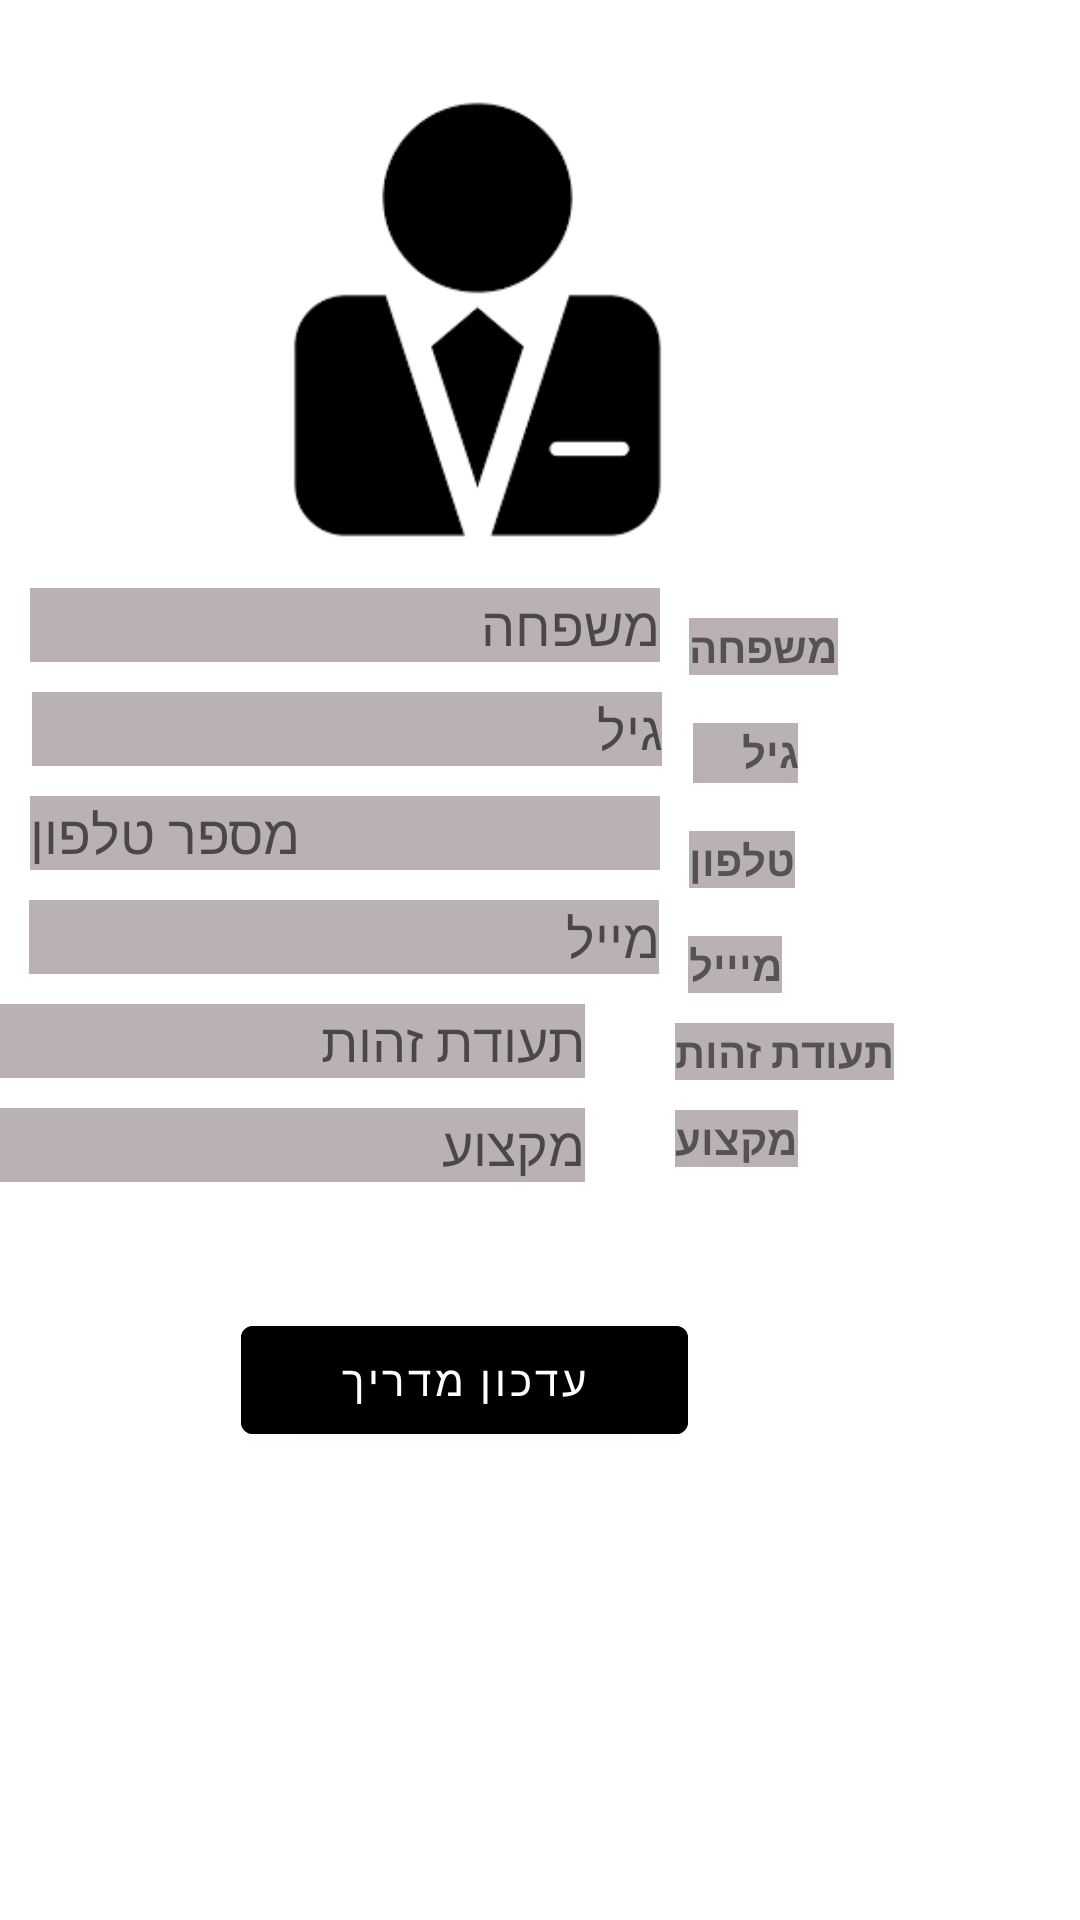

Write the Android layout XML for this screen, with the resource values it uses.
<!-- AndroidManifest.xml: application theme Theme.MyApplication -->
<!-- res/layout/activity_update_teacher.xml -->
<?xml version="1.0" encoding="utf-8"?>
<androidx.constraintlayout.widget.ConstraintLayout xmlns:android="http://schemas.android.com/apk/res/android"
    xmlns:app="http://schemas.android.com/apk/res-auto"
    xmlns:tools="http://schemas.android.com/tools"
    android:layout_width="match_parent"
    android:layout_height="match_parent"
    android:background="@drawable/general_design_image"
    tools:context=".userUpdate.UpdateTeacher">


    <ImageView
        android:id="@+id/imageView_teacher_image"
        android:layout_width="165dp"
        android:layout_height="147dp"
        android:layout_marginBottom="84dp"
        app:layout_constraintBottom_toBottomOf="parent"
        app:layout_constraintEnd_toEndOf="parent"
        app:layout_constraintHorizontal_bias="0.393"
        app:layout_constraintStart_toStartOf="parent"
        app:layout_constraintTop_toTopOf="parent"
        app:layout_constraintVertical_bias="0.081"
        app:srcCompat="@drawable/teacher" />

    <EditText
        android:id="@+id/editText_teacher_name"
        android:layout_width="wrap_content"
        android:layout_height="wrap_content"
        android:layout_marginStart="30dp"
        android:layout_marginTop="71dp"
        android:layout_marginEnd="30dp"
        android:layout_marginBottom="10dp"
        android:background="#BAB2B2"
        android:ems="10"
        android:hint="שם"
        android:inputType="textPersonName"
        android:textAllCaps="true"
        app:layout_constraintBottom_toTopOf="@+id/editText_teacher_last_name"
        app:layout_constraintEnd_toStartOf="@+id/textView_name"
        app:layout_constraintStart_toStartOf="parent"
        app:layout_constraintTop_toBottomOf="@+id/imageView_teacher_image"
        tools:ignore="TouchTargetSizeCheck" />

    <EditText
        android:id="@+id/editText_teacher_last_name"
        android:layout_width="wrap_content"
        android:layout_height="wrap_content"
        android:layout_marginStart="30dp"
        android:layout_marginEnd="30dp"
        android:layout_marginBottom="10dp"
        android:background="#BAB2B2"
        android:ems="10"
        android:hint="משפחה"
        android:inputType="textPersonName"
        app:layout_constraintBottom_toTopOf="@+id/editText_teacher_age"
        app:layout_constraintEnd_toStartOf="@+id/textView_last"
        app:layout_constraintStart_toStartOf="parent"
        tools:ignore="TouchTargetSizeCheck" />

    <EditText
        android:id="@+id/editText_teacher_age"
        android:layout_width="wrap_content"
        android:layout_height="wrap_content"
        android:layout_marginStart="30dp"
        android:layout_marginEnd="30dp"
        android:layout_marginBottom="10dp"
        android:background="#BAB2B2"
        android:ems="10"
        android:hint="גיל"
        android:inputType="textPersonName"
        app:layout_constraintBottom_toTopOf="@+id/editText_teacher_phone"
        app:layout_constraintEnd_toStartOf="@+id/textView_age"
        app:layout_constraintStart_toStartOf="parent"
        tools:ignore="TouchTargetSizeCheck" />

    <EditText
        android:id="@+id/editText_teacher_phone"
        android:layout_width="wrap_content"
        android:layout_height="wrap_content"
        android:layout_marginStart="30dp"
        android:layout_marginEnd="30dp"
        android:layout_marginBottom="10dp"
        android:background="#BAB2B2"
        android:ems="10"
        android:hint="מספר טלפון"
        android:inputType="phone"
        app:layout_constraintBottom_toTopOf="@+id/editText_teacher_email"
        app:layout_constraintEnd_toStartOf="@+id/textView_phone"
        app:layout_constraintStart_toStartOf="parent"
        tools:ignore="TouchTargetSizeCheck" />

    <EditText
        android:id="@+id/editText_teacher_email"
        android:layout_width="wrap_content"
        android:layout_height="wrap_content"
        android:layout_marginStart="30dp"
        android:layout_marginEnd="30dp"
        android:layout_marginBottom="10dp"
        android:background="#BAB2B2"
        android:ems="10"
        android:hint="מייל"
        android:inputType="textEmailAddress"
        app:layout_constraintBottom_toTopOf="@+id/editText_teacher_id"
        app:layout_constraintEnd_toStartOf="@+id/textView_email"
        app:layout_constraintStart_toStartOf="parent"
        tools:ignore="TouchTargetSizeCheck" />

    <EditText
        android:id="@+id/editText_teacher_id"
        android:layout_width="wrap_content"
        android:layout_height="wrap_content"
        android:layout_marginStart="30dp"
        android:layout_marginEnd="30dp"
        android:layout_marginBottom="10dp"
        android:background="#BAB2B2"
        android:backgroundTint="#BAB2B2"
        android:ems="10"
        android:hint="תעודת זהות"
        android:inputType="textPersonName"
        app:layout_constraintBottom_toTopOf="@+id/editText_teacher_profession"
        app:layout_constraintEnd_toStartOf="@+id/textView_id"
        app:layout_constraintHorizontal_bias="1.0"
        app:layout_constraintStart_toStartOf="parent"
        tools:ignore="TouchTargetSizeCheck" />

    <EditText
        android:id="@+id/editText_teacher_profession"
        android:layout_width="wrap_content"
        android:layout_height="wrap_content"
        android:layout_marginStart="30dp"
        android:layout_marginEnd="30dp"
        android:layout_marginBottom="42dp"
        android:background="#BAB2B2"
        android:ems="10"
        android:hint="מקצוע"
        android:inputType="textPersonName"
        app:layout_constraintBottom_toTopOf="@+id/button_update_teacher"
        app:layout_constraintEnd_toStartOf="@+id/textView_class"
        app:layout_constraintHorizontal_bias="1.0"
        app:layout_constraintStart_toStartOf="parent"
        tools:ignore="TouchTargetSizeCheck" />


    <Button
        android:id="@+id/button_update_teacher"
        android:layout_width="wrap_content"
        android:layout_height="wrap_content"
        android:layout_marginBottom="156dp"
        android:backgroundTint="@color/black"
        android:hint="Teacher Update"
        android:onClick="click_teacher_update_teacher"
        android:text="עדכון מדריך"
        android:textColorHint="#FFFFFF"
        app:layout_constraintBottom_toBottomOf="parent"
        app:layout_constraintEnd_toEndOf="parent"
        app:layout_constraintHorizontal_bias="0.381"
        app:layout_constraintStart_toStartOf="parent" />

    <TextView
        android:id="@+id/textView_name"
        android:layout_width="wrap_content"
        android:layout_height="wrap_content"
        android:layout_marginStart="8dp"
        android:layout_marginTop="264dp"
        android:layout_marginEnd="100dp"
        android:layout_marginBottom="12dp"
        android:background="#BAB2B2"
        android:text="שם"
        android:textStyle="bold"
        app:layout_constraintBottom_toTopOf="@+id/textView_last"
        app:layout_constraintEnd_toEndOf="parent"
        app:layout_constraintStart_toStartOf="@+id/textView_last"
        app:layout_constraintTop_toTopOf="parent" />

    <TextView
        android:id="@+id/textView_last"
        android:layout_width="wrap_content"
        android:layout_height="wrap_content"
        android:layout_marginEnd="82dp"
        android:layout_marginBottom="16dp"
        android:background="#BAB2B2"
        android:text="משפחה"
        android:textStyle="bold"
        app:layout_constraintBottom_toTopOf="@+id/textView_age"
        app:layout_constraintEnd_toEndOf="parent"
        app:layout_constraintStart_toStartOf="@+id/textView_age" />

    <TextView
        android:id="@+id/textView_age"
        android:layout_width="35dp"
        android:layout_height="20dp"
        android:layout_marginEnd="93dp"
        android:layout_marginBottom="16dp"
        android:background="#BAB2B2"
        android:text="גיל"
        android:textStyle="bold"
        app:layout_constraintBottom_toTopOf="@+id/textView_phone"
        app:layout_constraintEnd_toEndOf="parent"
        app:layout_constraintStart_toStartOf="@+id/textView_phone" />

    <TextView
        android:id="@+id/textView_phone"
        android:layout_width="wrap_content"
        android:layout_height="wrap_content"
        android:layout_marginEnd="95dp"
        android:layout_marginBottom="16dp"
        android:background="#BAB2B2"
        android:text="טלפון"
        android:textStyle="bold"
        app:layout_constraintBottom_toTopOf="@+id/textView_email"
        app:layout_constraintEnd_toEndOf="parent"
        app:layout_constraintStart_toStartOf="@+id/textView_email" />

    <TextView
        android:id="@+id/textView_email"
        android:layout_width="wrap_content"
        android:layout_height="wrap_content"
        android:layout_marginStart="4dp"
        android:layout_marginEnd="99dp"
        android:layout_marginBottom="10dp"
        android:background="#BAB2B2"
        android:text="מיייל"
        android:textStyle="bold"
        app:layout_constraintBottom_toTopOf="@+id/textView_id"
        app:layout_constraintEnd_toEndOf="parent"
        app:layout_constraintStart_toStartOf="@+id/textView_id" />

    <TextView
        android:id="@+id/textView_id"
        android:layout_width="wrap_content"
        android:layout_height="wrap_content"
        android:layout_marginEnd="62dp"
        android:layout_marginBottom="10dp"
        android:background="#BAB2B2"
        android:text="תעודת זהות"
        android:textStyle="bold"
        app:layout_constraintBottom_toTopOf="@+id/textView_class"
        app:layout_constraintEnd_toEndOf="parent"
        app:layout_constraintStart_toStartOf="@+id/textView_class" />

    <TextView
        android:id="@+id/textView_class"
        android:layout_width="wrap_content"
        android:layout_height="wrap_content"
        android:layout_marginEnd="94dp"
        android:layout_marginBottom="251dp"
        android:background="#BAB2B2"
        android:text="מקצוע"
        android:textStyle="bold"
        app:layout_constraintBottom_toBottomOf="parent"
        app:layout_constraintEnd_toEndOf="parent" />


</androidx.constraintlayout.widget.ConstraintLayout>
<!-- resources referenced by this layout -->
<resources>
  <color name="black">#FF000000</color>
  <!-- drawable teacher: png bitmap (drawable-v24, 2722 bytes) -->
  <style name="Theme.MyApplication" parent="Theme.MaterialComponents.DayNight.NoActionBar">
          
          <item name="colorPrimary">@color/purple_500</item>
          <item name="colorPrimaryVariant">@color/purple_700</item>
          <item name="colorOnPrimary">@color/white</item>
          
          <item name="colorSecondary">@color/teal_200</item>
          <item name="colorSecondaryVariant">@color/teal_700</item>
          <item name="colorOnSecondary">@color/black</item>
          
          <item name="android:statusBarColor">?attr/colorPrimaryVariant</item>
          
      </style>
  <color name="purple_500">#FF6200EE</color>
  <color name="purple_700">#FF3700B3</color>
  <color name="white">#FFFFFFFF</color>
  <color name="teal_200">#FF03DAC5</color>
  <color name="teal_700">#FF018786</color>
</resources>
